Run: headless pygame with SDL's dummy video driver; simulated clock (each Clock.tick advances the game by its frame time, no real sleeping); random seed 0; keys injected as events and as key.get_pressed() state; mouse plan: one left click at the window centre at the start of phase 2, then a move to the lower-right quarter at the start of phase 3.
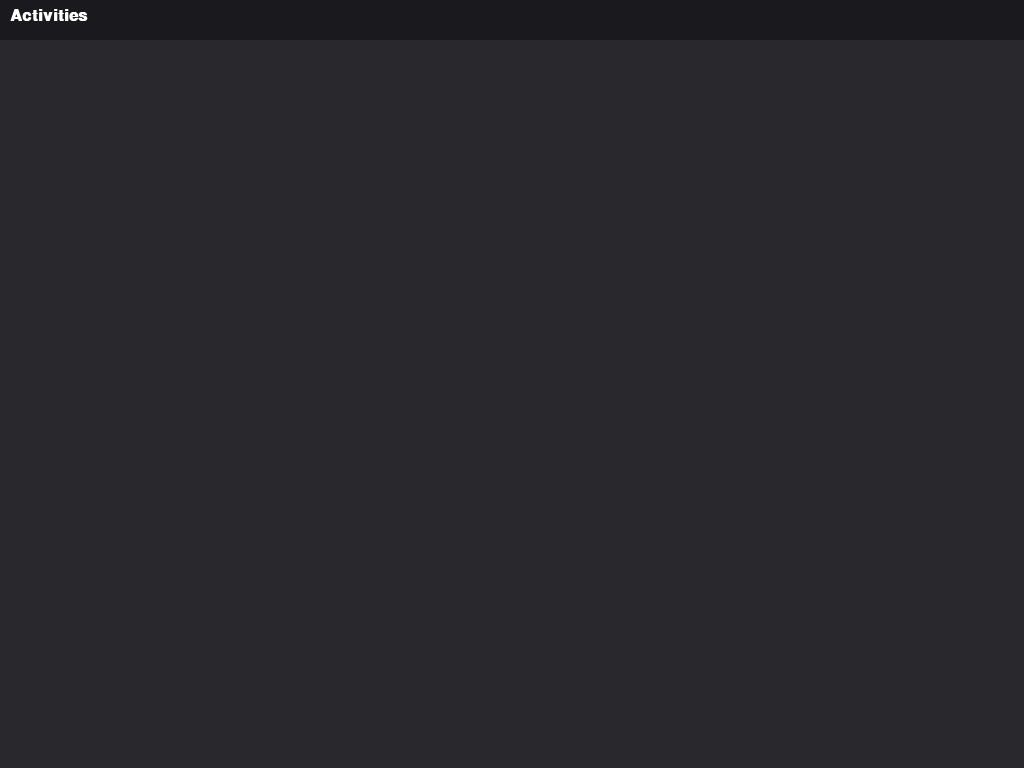
Frame 1 of 4 · flips 1–60 · no input
Frame 2 of 4 · flips 61–180 · clicked the window centre · tapped SPACE, RETURN · held RIGHT (→), D · screen unchanged from frame 1, image omitted
Frame 3 of 4 · flips 181–300 · moved the mouse to the lower-right quarter · held DOWN (↓), S · screen unchanged from frame 2, image omitted
Frame 4 of 4 · flips 301–420 · held LEFT (←), A, UP (↑), W · screen unchanged from frame 3, image omitted

The pygame program that drew these frames:

import pygame
import sys

pygame.init()

# Detect screen resolution
info = pygame.display.Info()
WIDTH, HEIGHT = info.current_w, info.current_h

screen = pygame.display.set_mode((WIDTH, HEIGHT))
pygame.display.set_caption("Fake GNOME Desktop (Pygame)")

# Colors
BG_COLOR = (40, 40, 45)
PANEL_COLOR = (25, 25, 30)
MENU_BG = (50, 50, 60)
WINDOW_COLOR = (210, 210, 220)
TITLE_COLOR = (60, 60, 70)
TEXT_COLOR = (255, 255, 255)
BTN_RED = (220, 80, 80)
BTN_RED_HOVER = (250, 100, 100)

font = pygame.font.SysFont("sans", 18)
big_font = pygame.font.SysFont("sans", 24, bold=True)

clock = pygame.time.Clock()

# App definitions (for launcher)
apps = [
    {"name": "Notes", "color": (130, 170, 255)},
    {"name": "Terminal", "color": (200, 200, 100)},
    {"name": "Files", "color": (100, 200, 150)},
    {"name": "Browser", "color": (255, 180, 100)},
]

windows = []
menu_open = False
window_id = 0


class Window:
    def __init__(self, title, pos):
        global window_id
        self.id = window_id
        window_id += 1
        self.title = title
        self.rect = pygame.Rect(pos[0], pos[1], 400, 300)
        self.drag = False
        self.drag_offset = (0, 0)
        self.close_hover = False

    def draw(self, surf):
        # Draw window
        pygame.draw.rect(surf, WINDOW_COLOR, self.rect, border_radius=5)

        # Title bar
        title_bar = pygame.Rect(self.rect.x, self.rect.y, self.rect.w, 30)
        pygame.draw.rect(surf, TITLE_COLOR, title_bar, border_radius=5)

        # Title
        title_text = font.render(self.title, True, TEXT_COLOR)
        surf.blit(title_text, (self.rect.x + 10, self.rect.y + 5))

        # Close button
        close_rect = pygame.Rect(self.rect.right - 30, self.rect.y + 5, 20, 20)
        color = BTN_RED_HOVER if self.close_hover else BTN_RED
        pygame.draw.circle(surf, color, close_rect.center, 8)
        self.close_rect = close_rect

        # Fake content area
        content_rect = pygame.Rect(
            self.rect.x + 10, self.rect.y + 40, self.rect.w - 20, self.rect.h - 50
        )
        pygame.draw.rect(surf, (240, 240, 245), content_rect, border_radius=3)

        # Placeholder content
        content_text = font.render(f"This is {self.title}.", True, (30, 30, 30))
        surf.blit(content_text, (content_rect.x + 10, content_rect.y + 10))

    def handle_event(self, event):
        # Handle window dragging
        if event.type == pygame.MOUSEBUTTONDOWN:
            if event.button == 1:
                title_bar = pygame.Rect(self.rect.x, self.rect.y, self.rect.w, 30)
                if title_bar.collidepoint(event.pos):
                    self.drag = True
                    mx, my = event.pos
                    self.drag_offset = (mx - self.rect.x, my - self.rect.y)
        elif event.type == pygame.MOUSEBUTTONUP:
            if event.button == 1:
                self.drag = False
        elif event.type == pygame.MOUSEMOTION and self.drag:
            mx, my = event.pos
            self.rect.x = mx - self.drag_offset[0]
            self.rect.y = my - self.drag_offset[1]


def draw_panel():
    pygame.draw.rect(screen, PANEL_COLOR, (0, 0, WIDTH, 40))
    # "Activities" button
    act_text = big_font.render("Activities", True, TEXT_COLOR)
    screen.blit(act_text, (10, 8))
    return pygame.Rect(10, 8, act_text.get_width(), act_text.get_height())


def draw_menu():
    """Draws a simple app launcher menu"""
    menu_rect = pygame.Rect(0, 40, 300, HEIGHT - 40)
    pygame.draw.rect(screen, MENU_BG, menu_rect)

    title = big_font.render("Applications", True, TEXT_COLOR)
    screen.blit(title, (20, 60))

    icon_y = 120
    icon_spacing = 80
    icon_rects = []

    for app in apps:
        rect = pygame.Rect(40, icon_y, 64, 64)
        pygame.draw.rect(screen, app["color"], rect, border_radius=8)
        name_text = font.render(app["name"], True, TEXT_COLOR)
        screen.blit(name_text, (40, icon_y + 70))
        icon_rects.append((rect, app))
        icon_y += icon_spacing

    return icon_rects


def launch_app(name):
    windows.append(Window(name, (250 + len(windows) * 30, 100 + len(windows) * 30)))


def main():
    global menu_open
    app_icon_rects = []
    dragging = False

    while True:
        screen.fill(BG_COLOR)
        act_rect = draw_panel()

        if menu_open:
            app_icon_rects = draw_menu()

        # Draw windows
        for w in windows:
            w.draw(screen)

        pygame.display.flip()

        # Event loop
        for event in pygame.event.get():
            if event.type == pygame.QUIT:
                pygame.quit()
                sys.exit()

            elif event.type == pygame.MOUSEBUTTONDOWN:
                # Toggle menu if Activities clicked
                if act_rect.collidepoint(event.pos):
                    menu_open = not menu_open

                # Handle clicks in app menu
                elif menu_open:
                    for rect, app in app_icon_rects:
                        if rect.collidepoint(event.pos):
                            launch_app(app["name"])
                            menu_open = False

                # Handle clicks on windows (bring to front, check close)
                for w in reversed(windows):
                    if w.rect.collidepoint(event.pos):
                        # Bring clicked window to front
                        windows.remove(w)
                        windows.append(w)

                        # Check close button
                        if hasattr(w, "close_rect") and w.close_rect.collidepoint(event.pos):
                            windows.remove(w)
                            break
                        w.handle_event(event)
                        break

            elif event.type in (pygame.MOUSEBUTTONUP, pygame.MOUSEMOTION):
                for w in windows:
                    # Update hover state for close button
                    if hasattr(w, "close_rect"):
                        w.close_hover = w.close_rect.collidepoint(pygame.mouse.get_pos())
                    w.handle_event(event)

        clock.tick(60)


if __name__ == "__main__":
    main()
